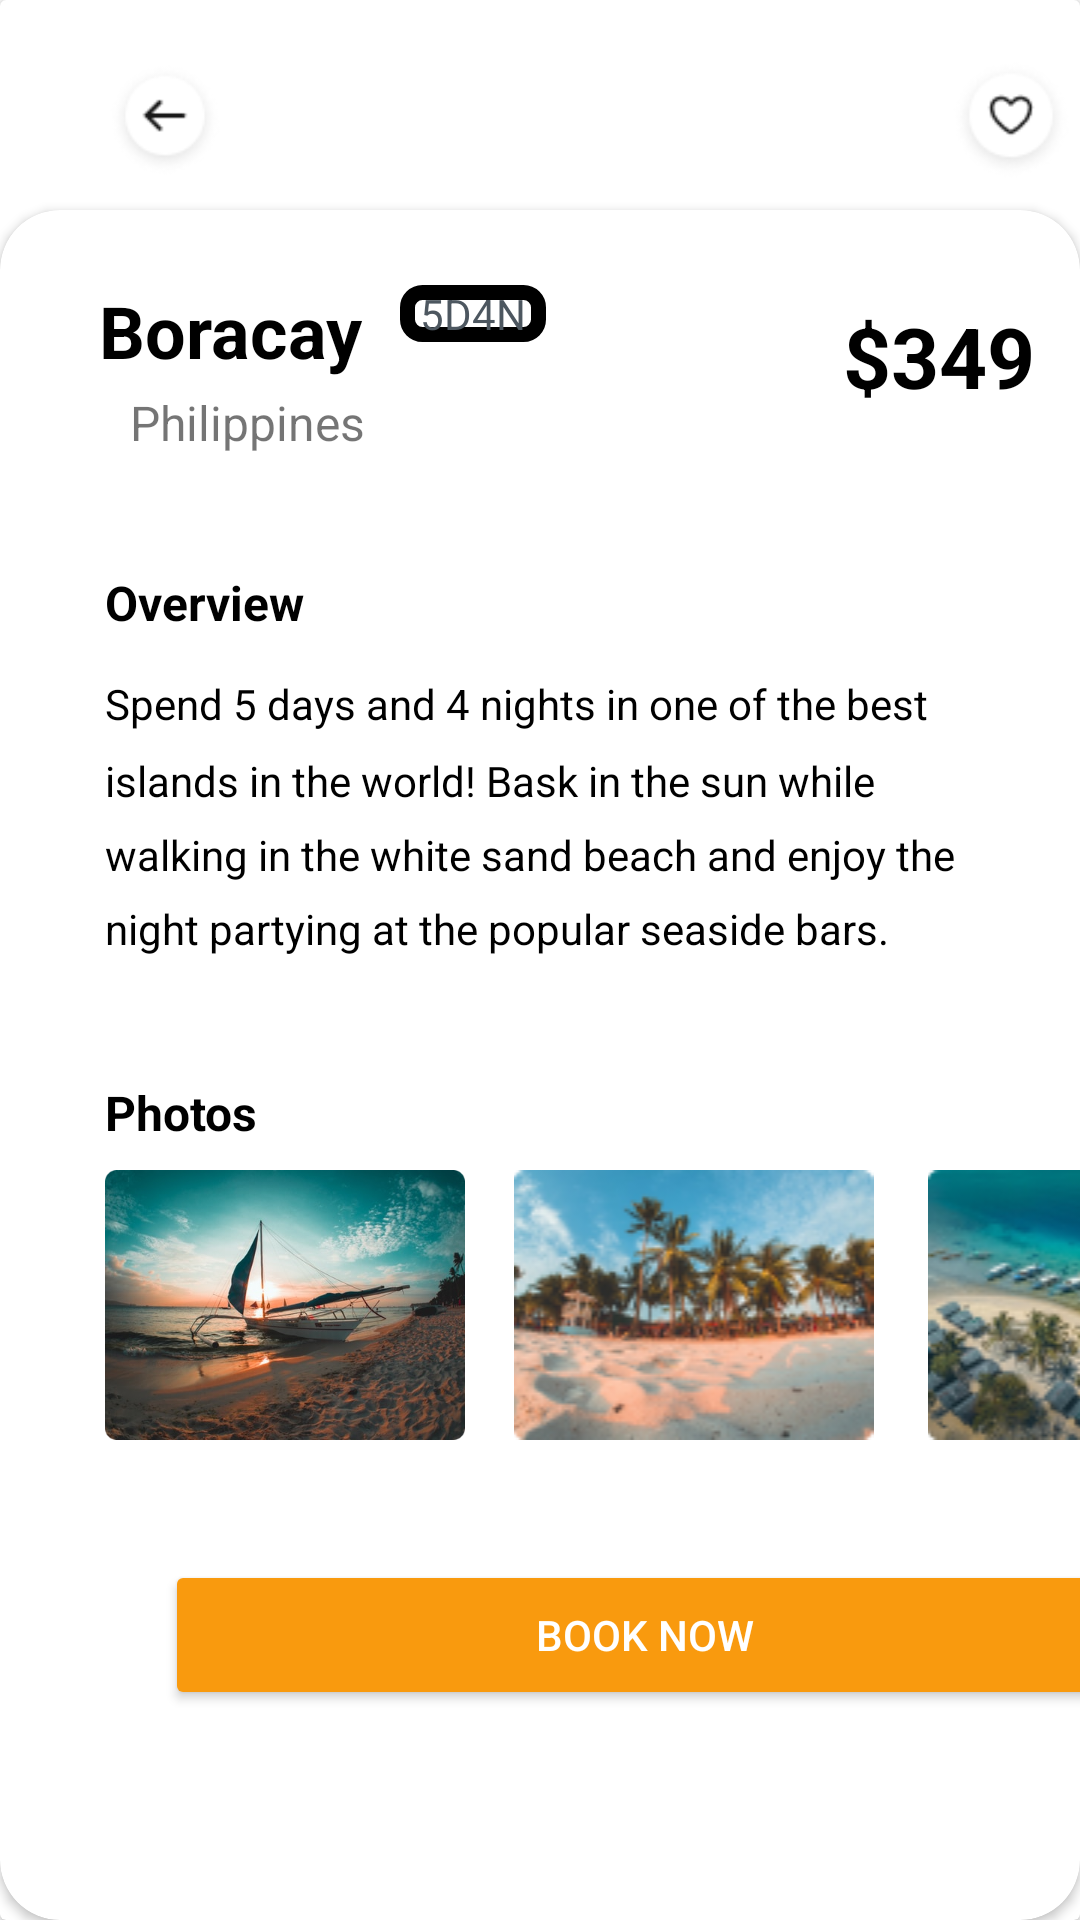

The Android layout XML behind this screen, and the referenced resources:
<!-- AndroidManifest.xml: application theme Theme.TP3_Belgrano_A_Grupo4 -->
<!-- res/layout/fragment_boracay.xml -->
<?xml version="1.0" encoding="utf-8"?>
<FrameLayout xmlns:android="http://schemas.android.com/apk/res/android"
    xmlns:app="http://schemas.android.com/apk/res-auto"
    xmlns:tools="http://schemas.android.com/tools"
    android:layout_width="match_parent"
    android:layout_height="match_parent"
    tools:context=".fragments.Boracay">


    <LinearLayout
        android:layout_width="match_parent"
        android:layout_height="match_parent"
        android:orientation="vertical">

        <androidx.cardview.widget.CardView
            android:layout_width="match_parent"
            android:layout_height="match_parent" >

            <ImageView
                android:id="@+id/imageView7"
                android:layout_width="match_parent"
                android:layout_height="match_parent"
                android:scaleType="centerCrop"
                android:layout_marginBottom="380dp"
                app:layout_constraintBottom_toBottomOf="parent"
                app:layout_constraintEnd_toEndOf="parent"
                app:layout_constraintHorizontal_bias="1.0"
                app:layout_constraintStart_toStartOf="parent"
                app:layout_constraintTop_toTopOf="parent"
                app:layout_constraintVertical_bias="0.0"
                android:src="@drawable/boracay" />

            <LinearLayout
                android:layout_width="match_parent"
                android:layout_height="50dp"
                android:layout_marginTop="20dp"
                android:orientation="horizontal">

                <ImageView
                    android:id="@+id/imageView11"
                    android:layout_width="108dp"
                    android:layout_height="40dp"
                    android:layout_marginStart="1dp"
                    android:padding="1dp"
                    android:src="@drawable/backarrow" />
                <ImageView
                    android:id="@+id/imageView10"
                    android:layout_width="0dp"
                    android:layout_height="40dp"
                    android:layout_marginStart="205dp"
                    android:layout_weight="1"
                    android:src="@drawable/heartcirculo" />


            </LinearLayout>

            <androidx.cardview.widget.CardView
                android:layout_width="match_parent"
                android:layout_height="match_parent"
                android:layout_marginTop="70dp"
                android:background="@color/white"
                app:cardCornerRadius="20dp">

                <LinearLayout
                    android:layout_width="match_parent"
                    android:layout_height="50dp"
                    android:layout_marginTop="20dp"
                    android:orientation="horizontal">

                    <TextView
                        android:id="@+id/textView"
                        style="@style/titleViewEdit"
                        android:layout_width="50dp"
                        android:layout_height="wrap_content"
                        android:layout_weight="1"
                        android:layout_marginStart="-30dp"
                        android:text="@string/Boracay"
                        android:textAlignment="center" />

                    <TextView
                        android:id="@+id/textView2"
                        style="@style/txtSubEdit2"
                        android:layout_width="0dp"
                        android:layout_height="wrap_content"
                        android:layout_marginTop="-10dp"
                        android:layout_weight="0.3"
                        android:layout_marginStart="-50dp"
                        android:background="@drawable/border_image2"
                        android:text="@string/code"
                        android:textAlignment="center" />

                    <TextView
                        android:id="@+id/textView3"
                        style="@style/titleView2"
                        android:layout_width="0dp"
                        android:layout_height="wrap_content"
                        android:layout_marginTop="10dp"
                        android:layout_marginEnd="15dp"
                        android:layout_weight="1"
                        android:text="@string/precio"
                        android:textAlignment="textEnd" />


                </LinearLayout>

                <LinearLayout
                    android:layout_width="135dp"
                    android:layout_height="30dp"
                    android:layout_marginTop="60dp"
                    android:orientation="horizontal">

                    <TextView
                        android:id="@+id/textView4"
                        style="@style/Philippines"
                        android:layout_width="0dp"
                        android:layout_height="wrap_content"
                        android:layout_marginStart="30dp"
                        android:layout_weight="1"
                        android:text="@string/Philippines"
                        android:textAlignment="center" />

                </LinearLayout>

                <LinearLayout
                    android:layout_width="match_parent"
                    android:layout_height="150dp"
                    android:layout_marginTop="110dp"
                    android:orientation="vertical">

                    <LinearLayout
                        android:layout_width="match_parent"
                        android:layout_height="20dp"
                        android:layout_marginTop="10dp"
                        android:orientation="horizontal">

                        <TextView
                            android:id="@+id/textView150"
                            style="@style/profileText"
                            android:layout_width="0dp"
                            android:layout_height="wrap_content"
                            android:layout_marginStart="35dp"
                            android:layout_weight="1"
                            android:text="@string/Overview"
                            android:textAlignment="textStart" />
                    </LinearLayout>

                    <LinearLayout
                        android:layout_width="match_parent"
                        android:layout_height="120dp"
                        android:layout_marginTop="15dp"
                        android:orientation="horizontal">

                        <TextView
                            android:id="@+id/textView550"
                            style="@style/txtSubEdit3"
                            android:layout_width="0dp"
                            android:layout_height="120dp"
                            android:layout_marginStart="35dp"
                            android:layout_marginEnd="35dp"
                            android:layout_weight="1"
                            android:lineSpacingMultiplier="1.5"
                            android:text="@string/textBocaya"
                            android:textAlignment="textStart" />

                    </LinearLayout>

                </LinearLayout>

                <LinearLayout
                    android:layout_width="match_parent"
                    android:layout_height="30dp"
                    android:layout_marginTop="280dp"
                    android:orientation="horizontal">

                    <TextView
                        android:id="@+id/textView1150"
                        style="@style/profileText"
                        android:layout_width="0dp"
                        android:layout_height="wrap_content"
                        android:layout_marginStart="35dp"
                        android:layout_marginTop="10dp"
                        android:layout_weight="1"
                        android:text="@string/Photos"
                        android:textAlignment="textStart" />

                </LinearLayout>
                <LinearLayout
                    android:layout_width="380dp"
                    android:layout_height="110dp"
                    android:layout_marginStart="35dp"
                    android:layout_marginTop="320dp"
                    android:orientation="horizontal">


                    <ImageView
                        android:id="@+id/imageView4"
                        android:layout_width="120dp"
                        android:layout_height="90dp"
                        android:src="@drawable/playa1" />

                    <ImageView
                        android:id="@+id/imageView9"
                        android:layout_width="120dp"
                        android:layout_height="90dp"
                        android:layout_marginStart="-10dp"
                        android:layout_marginEnd="-25dp"
                        android:layout_weight="1"
                        android:src="@drawable/playa2" />

                    <ImageView
                        android:id="@+id/imageView12"
                        android:layout_width="140dp"
                        android:layout_height="90dp"
                        android:layout_marginStart="-30dp"
                        android:layout_marginEnd="-40dp"
                        android:layout_weight="1"
                        android:src="@drawable/playa3" />
                </LinearLayout>
                <LinearLayout
                    android:layout_width="320dp"
                    android:layout_height="50dp"
                    android:layout_marginStart="55dp"
                    android:layout_marginTop="450dp"
                    android:layout_marginEnd="20dp"
                    android:orientation="horizontal">

                    <Button
                        android:id="@+id/button"
                        style="@style/fondoBoton"
                        android:layout_width="match_parent"
                        android:layout_height="match_parent"
                        android:text="@string/Book" />
                </LinearLayout>

            </androidx.cardview.widget.CardView>

        </androidx.cardview.widget.CardView>
    </LinearLayout>

</FrameLayout>
<!-- resources referenced by this layout -->
<resources>
  <color name="white">#FFFFFFFF</color>
  <!-- drawable backarrow: png bitmap (drawable, 1869 bytes) -->
  <!-- drawable border_image2 (drawable) -->
  <?xml version="1.0" encoding="utf-8"?>
  <shape xmlns:android="http://schemas.android.com/apk/res/android"
      android:shape="rectangle">
      <solid android:color="@color/gris_claro2" />
      <stroke
          android:width="5dp"
          android:color="@color/gris_claro2"/>
      <corners android:radius="5dp" />
  </shape>
  <!-- drawable heartcirculo: png bitmap (drawable, 2054 bytes) -->
  <!-- drawable playa1: png bitmap (drawable, 296312 bytes) -->
  <!-- drawable playa2: png bitmap (drawable, 27262 bytes) -->
  <!-- drawable playa3: png bitmap (drawable, 20910 bytes) -->
  <string name="Book">Book Now</string>
  
  
      /Offers/
  <string name="Boracay">Boracay</string>
  <string name="Overview">Overview</string>
  <string name="Philippines">Philippines</string>
  <string name="Photos">Photos</string>
  <string name="code">5D4N</string>
  <string name="precio">$349</string>
  <string name="textBocaya">Spend 5 days and 4 nights in one of the best islands in the world! Bask in the sun while walking in the white sand beach and enjoy the night partying at the popular seaside bars.</string>
  <style name="Philippines">
          <item name="android:textSize">16sp</item>
          <item name="android:textColor">@color/gris_claro3</item>
      </style>
  <style name="fondoBoton">
          <item name="android:backgroundTint">@color/orange</item>
          <item name="android:textColor">@color/white</item>
      </style>
  <style name="profileText">
          <item name="android:layout_width">wrap_content</item>
          <item name="android:layout_height">wrap_content</item>
          <item name="android:textColor">@color/black</item>
          <item name="android:textSize">16sp</item>
          <item name="android:textStyle">bold</item>
      </style>
  <style name="titleView2" parent="titleViewEdit">
          <item name="android:textSize">28sp</item>
      </style>
  <style name="titleViewEdit">
          <item name="android:textColor">@color/black</item>
          <item name="android:textSize">24sp</item>
          <item name="android:textStyle">bold</item>
      </style>
  <style name="txtSubEdit2" parent="txtSubEdit">
          <item name="android:textColor">@color/gris_oscuro</item>
      </style>
  <style name="txtSubEdit3" parent="txtSubEdit">
          <item name="android:textColor">@color/black</item>
      </style>
  <style name="Theme.TP3_Belgrano_A_Grupo4" parent="Base.Theme.TP3_Belgrano_A_Grupo4" />
  <color name="orange">#F99A0E</color>
  <color name="black">#FF000000</color>
  <style name="txtSubEdit">
          <item name="android:textColor">@color/grey</item>
          <item name="android:textSize">14sp</item>
          <item name="android:textStyle">normal</item>
      </style>
  <color name="gris_oscuro">#4D5760</color>
  <style name="Base.Theme.TP3_Belgrano_A_Grupo4" parent="Theme.MaterialComponents.Light">
           <item name="colorPrimary">@color/blue</item>
           <item name="colorSecondary">@color/light_blue</item>
      </style>
  <color name="grey">#808080</color>
  <color name="blue">#10579B</color>
  <color name="light_blue">#3AA4C8</color>
</resources>
